Run: headless pygame with SDL's dummy video driver; simulated clock (each Clock.tick advances the game by its frame time, no real sleeping); random seed 0; keys injected as events and as key.get_pressed() state; no mouse input.
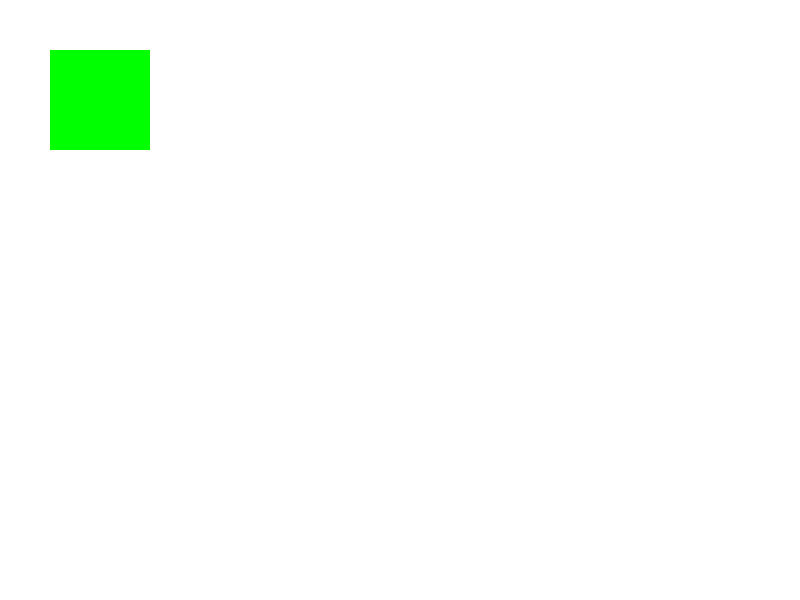
Frame 1 of 4 · flips 1–60 · no input
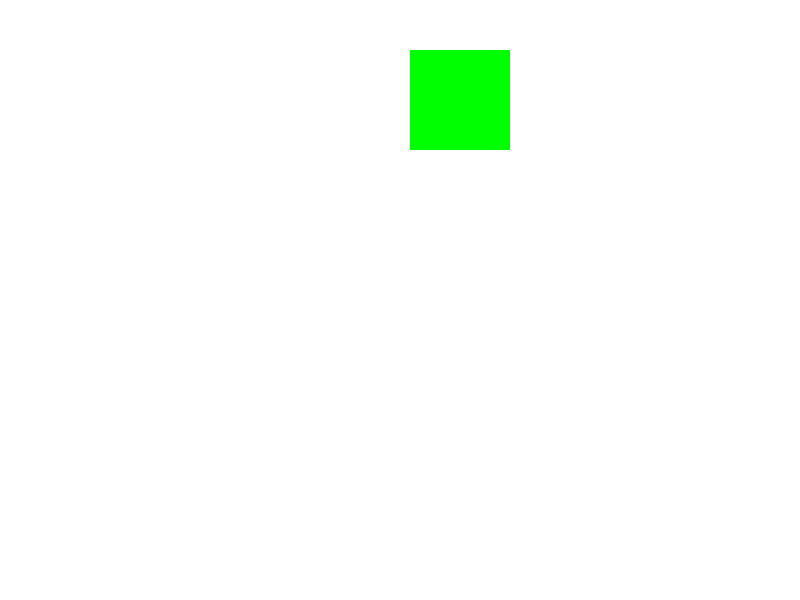
Frame 2 of 4 · flips 61–180 · tapped SPACE, RETURN · held RIGHT (→), D
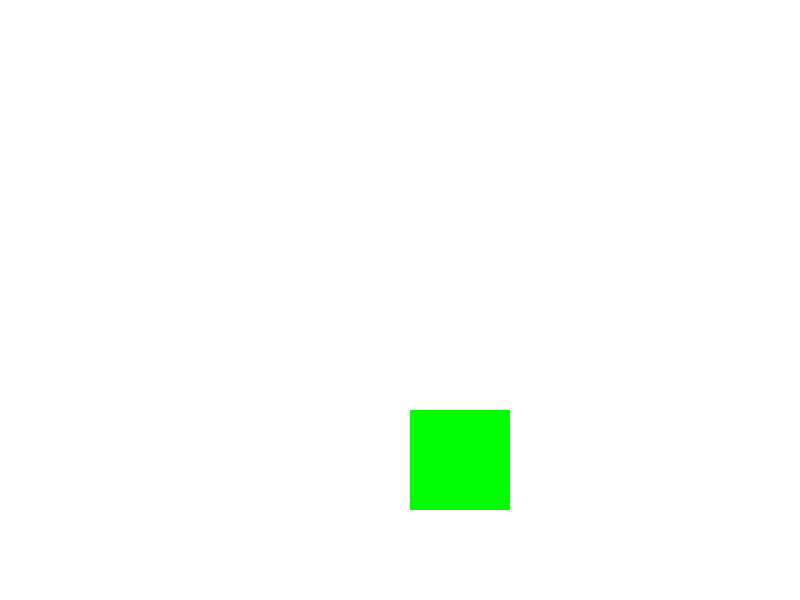
Frame 3 of 4 · flips 181–300 · held DOWN (↓), S
Frame 4 of 4 · flips 301–420 · held LEFT (←), A, UP (↑), W · screen same as frame 1, image omitted

The pygame program that drew these frames:

import pygame

width = 800
height = 600


clientNumber = 0


class Player:
    def __init__(self, location: tuple, size: tuple, color: tuple):
        """_summary_

        Args:
            location (tuple): x,y of starting location
            size (tuple): height,width of rectangle
            color (tuple): RBG of color code
        """
        self.x = location[0]
        self.y = location[1]
        self.width = size[0]
        self.height = size[1]
        self.color = color
        self.rect = (self.x, self.y, self.width, self.height)

        self.vel = 3

    def draw(self, win: pygame.Surface) -> None:
        pygame.draw.rect(win, self.color, self.rect)

    def move(self) -> None:
        keys = pygame.key.get_pressed()

        if keys[pygame.K_LEFT]:
            self.x -= self.vel

        if keys[pygame.K_RIGHT]:
            self.x += self.vel

        if keys[pygame.K_UP]:
            self.y -= self.vel

        if keys[pygame.K_DOWN]:
            self.y += self.vel

        self.rect = (self.x, self.y, self.width, self.height)


def redrawWindow(win: pygame.Surface, player: Player) -> None:

    win.fill((255, 255, 255))
    player.draw(win)
    pygame.display.update()


def main() -> None:
    win = pygame.display.set_mode((width, height))
    pygame.display.set_caption("T-T-T Client")
    run = True
    p = Player((50, 50), (100, 100), (0, 255, 0))
    clock = pygame.time.Clock()

    while run:
        clock.tick(60)
        for event in pygame.event.get():
            if event.type == pygame.QUIT:
                run = False
                pygame.quit()

        p.move()
        redrawWindow(win, p)


def add(a: int, b: int) -> int:
    return a + b


if __name__ == "__main__":
    main()
